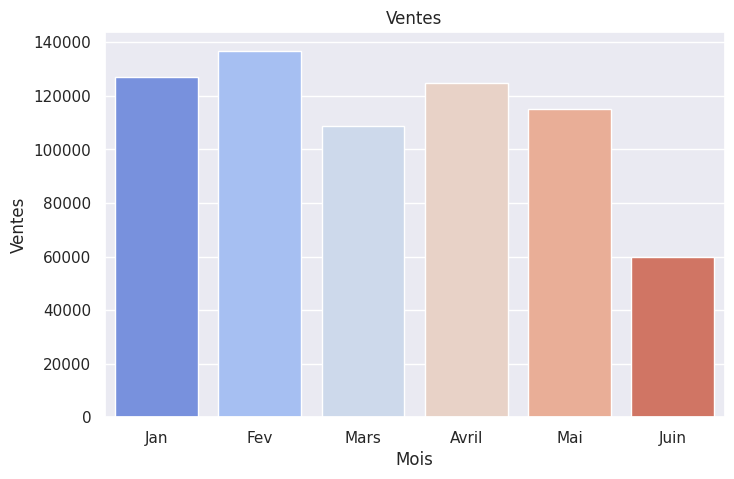
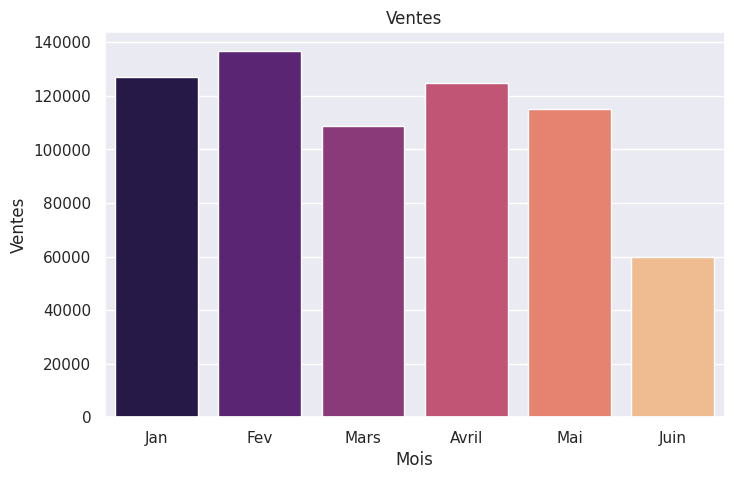

Here is the Python script that generated these plots, in order:
"""
MODULE MATPLOTLIB

Module hustorique (2003) développé en Python avec du backend en C++
pour optimiser les performances

C'est la Base de nombreuses bibliothèques de visualisation: comme Seaborn,
Plot de Pandas, Plotly, SciPy

Il nécessite plus de configuration comparé à Seaborn.

MathplotLib est optimisé pour fonctionner avec Pandas ,numpy . Ce qui le rend
 efficace pour traiter de grandes quantités de données/

 Seaborn est une surcouche de MatPlotLib:
 - Avec un style moderne
 - Graphique avancé surtout en statistiques avacées
 - Simplifie la manipulation des DataFrames dans Pandas

  CHOIX :
  - Une visualisation ultra flexible et pécises : --> MatPlotLib
  - Une visualisation jolie et rapide : --> Seaborn

"""
from matplotlib.backends.backend_pgf import PdfPages

"""
INTRODUCTION SEABORN

Seanborn est construit sur Matplotlib et intégré à Pandas
Date de création :2011
Utilisé massivement en DataScience et Machine Learning
Intégration avec Numpy et Scipy
Nécessite de l'installation : pip install seaborn

"""

import seaborn as sns
import pandas as pa
import matplotlib.pyplot as plt
import numpy as np
from matplotlib.backends.backend_pdf import PdfPages

# matplotlib.animation pour faire des animations
# C'est un sous module qui forunit une interface similaire à celle de MatLab pour tracer des graphiques


def create_basic_plot():
    fig,ax =plt.subplots() # Crée une figure et un axe
    axe_x = [1,2,3,4]
    axe_y= [10,20,25,30]
    ax.plot(axe_x,axe_y,label="ligne 1")
    ax.set_title("Graphique simple")
    ax.set_xlabel("Axe Des Abscisses")
    ax.set_ylabel("Axe Des Ordonnées")
    # Pour activer la légende, je dois écrire :
    ax.legend()
    plt.show()

# create_basic_plot()



def customize_plot():
    x = np.linspace(0,10,100) # Génère 100 nombres de 0 à 100 par pas de 10
    y1= np.sin(x)
    y2 = np.cos(x)
    fig,ax = plt.subplots()
    ax.plot(x,y1,label="Sin(x)",linestyle="--",color="g") # -- Style de la courbe
    ax.plot(x, y2, label="Cos(x)", linestyle="-", color="m")  # + Style de la courbe
    ax.set_title("Graphique de Sinus et Cosinus")
    ax.set_xlabel("Temps")
    ax.set_ylabel("Amplitude")
    # Pour activer la légende, je dois écrire :
    ax.grid(True)
    ax.legend()
    plt.show()

# customize_plot()

# On va configurer Seaborn
sns.set_theme(style="darkgrid") # Permet de controler la police, les axes, les couleurs
# A la place de style, on peut meyttre context, palette ...il y en a beaucoup

# Générons des données

np.random.seed(42) # 42 est arbitraire
months =["Jan","Fev","Mars","Avril","Mai","Juin"]
sales =np.random.randint(5000,150000,size=len(months))
categories =["Electronique","Vetements","Maison","Beaute","Alimentation"]
category_sales = np.random.randint(1000,8000,size=len(categories))
df_sales = pa.DataFrame({"Mois":months,"Ventes":sales})
df_category = pa.DataFrame({"Categories":categories,"Ventes":category_sales})

def plot_sales_seaborn(): # figsize permet d'associer à un élément , plusieurs figures
    plt.figure(figsize=(9,5))  # Ici 8 correspond à 8 pouces en abscisses et  5 pouces en ordonnées
    # c'est la ligne suivante qui définit notre graphique
    sns.barplot(x="Mois",y="Ventes",data=df_sales,hue="Mois",palette="coolwarm",legend=False)
    # hue va colorer chaque barre différemment
    # Ces 2 paramètres sont utilisés en même temps. Pas l'un sans l'autre
    plt.title("Ventes par mois ( via Seaborn )")
    plt.xlabel("Mois")
    plt.ylabel("Montant")
    plt.show()

# plot_sales_seaborn()



def plot_boxplot_sales():
    df_expanded = pa.DataFrame({
        "Mois": np.repeat(months, repeats=5),
        "Ventes": np.random.randint(5000, 15000, size=len(months) * 5)
    })
    plt.figure(figsize=(8,5))
    sns.boxplot(x="Mois",y="Ventes",hue="Mois",palette="Blues",data=df_expanded)
    plt.title("BoxPlot des ventes mensuelles")
    plt.show()

# plot_boxplot_sales()

def plot_pie_chart():
    plt.figure(figsize=(8,5))
    explode = (0.1,0.2,0.1,0,0.3) # 0(maison),0.1(décalle un peu les vetements à cause de 0.1) 0,0,0 )
    plt.pie(df_category["Ventes"],labels=df_category["Categories"],autopct="%1.1f%%",colors=sns.color_palette("pastel"),explode=explode)
    # Dans colors, nous allons mettre des palette de seaborn . Car, ces dernières sont riches
    plt.title("Répartition des Ventes par catégories")
    plt.xlabel("Mois")
    plt.ylabel("Ventes")
    plt.show()

# plot_pie_chart()

def export_pdf():
    with PdfPages("mon_rapportSeaborn.pdf") as pdf :
        fig1, ax1 = plt.subplots(figsize=(8,5))
        sns.barplot(x="Mois", y="Ventes", data=df_sales, hue="Mois",
                    palette="coolwarm", legend=False, ax=ax1)
        ax1.set_title("Ventes")
        pdf.savefig(fig1)
        plt.close(fig1)

        fig2, ax2 = plt.subplots(figsize=(8,5))
        sns.barplot(x="Mois", y="Ventes", data=df_sales, hue="Mois",
                    palette="magma", legend=False, ax=ax2)
        ax2.set_title("Ventes")
        pdf.savefig(fig2)
        plt.close(fig2)

        
export_pdf()
